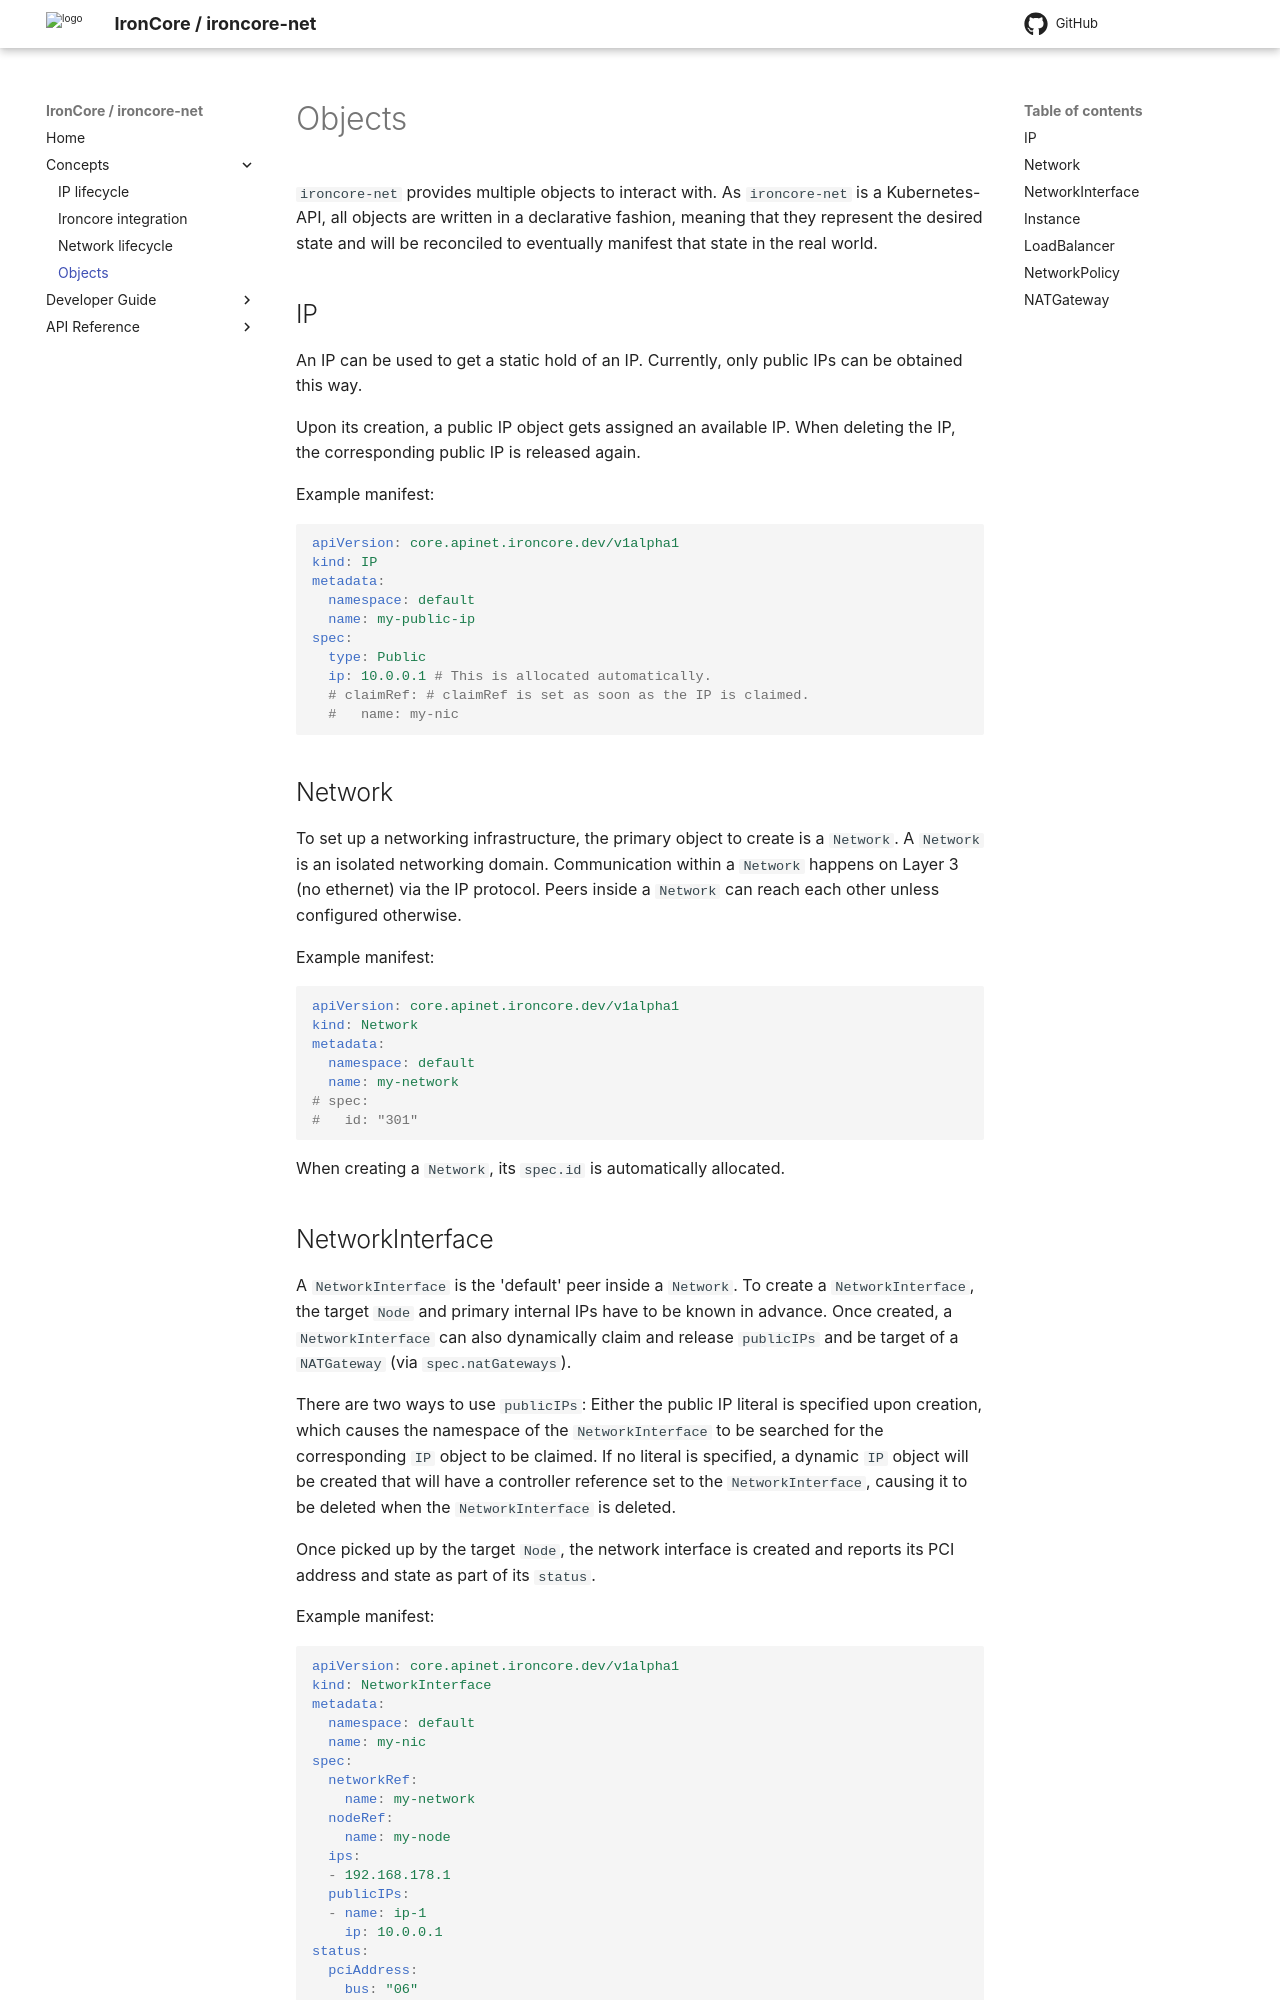

repository: ironcore-dev/ironcore-net · page: concepts/objects/index.html · generator: mkdocs

# Objects

`ironcore-net` provides multiple objects to interact with.
As `ironcore-net` is a Kubernetes-API, all objects are written
in a declarative fashion, meaning that they represent the desired
state and will be reconciled to eventually manifest that state in
the real world.

## IP

An IP can be used to get a static hold of an IP. Currently,
only public IPs can be obtained this way.

Upon its creation, a public IP object gets assigned an available
IP. When deleting the IP, the corresponding public IP is released
again.

Example manifest:

```yaml
apiVersion: core.apinet.ironcore.dev/v1alpha1
kind: IP
metadata:
  namespace: default
  name: my-public-ip
spec:
  type: Public
  ip: 10.0.0.1 # This is allocated automatically.
  # claimRef: # claimRef is set as soon as the IP is claimed.
  #   name: my-nic
```

## Network

To set up a networking infrastructure, the primary object to create
is a `Network`. A `Network` is an isolated networking domain.
Communication within a `Network` happens on Layer 3 (no ethernet) via
the IP protocol. Peers inside a `Network` can reach each other unless
configured otherwise.

Example manifest:

```yaml
apiVersion: core.apinet.ironcore.dev/v1alpha1
kind: Network
metadata:
  namespace: default
  name: my-network
# spec:
#   id: "301"
```

When creating a `Network`, its `spec.id` is automatically allocated.
